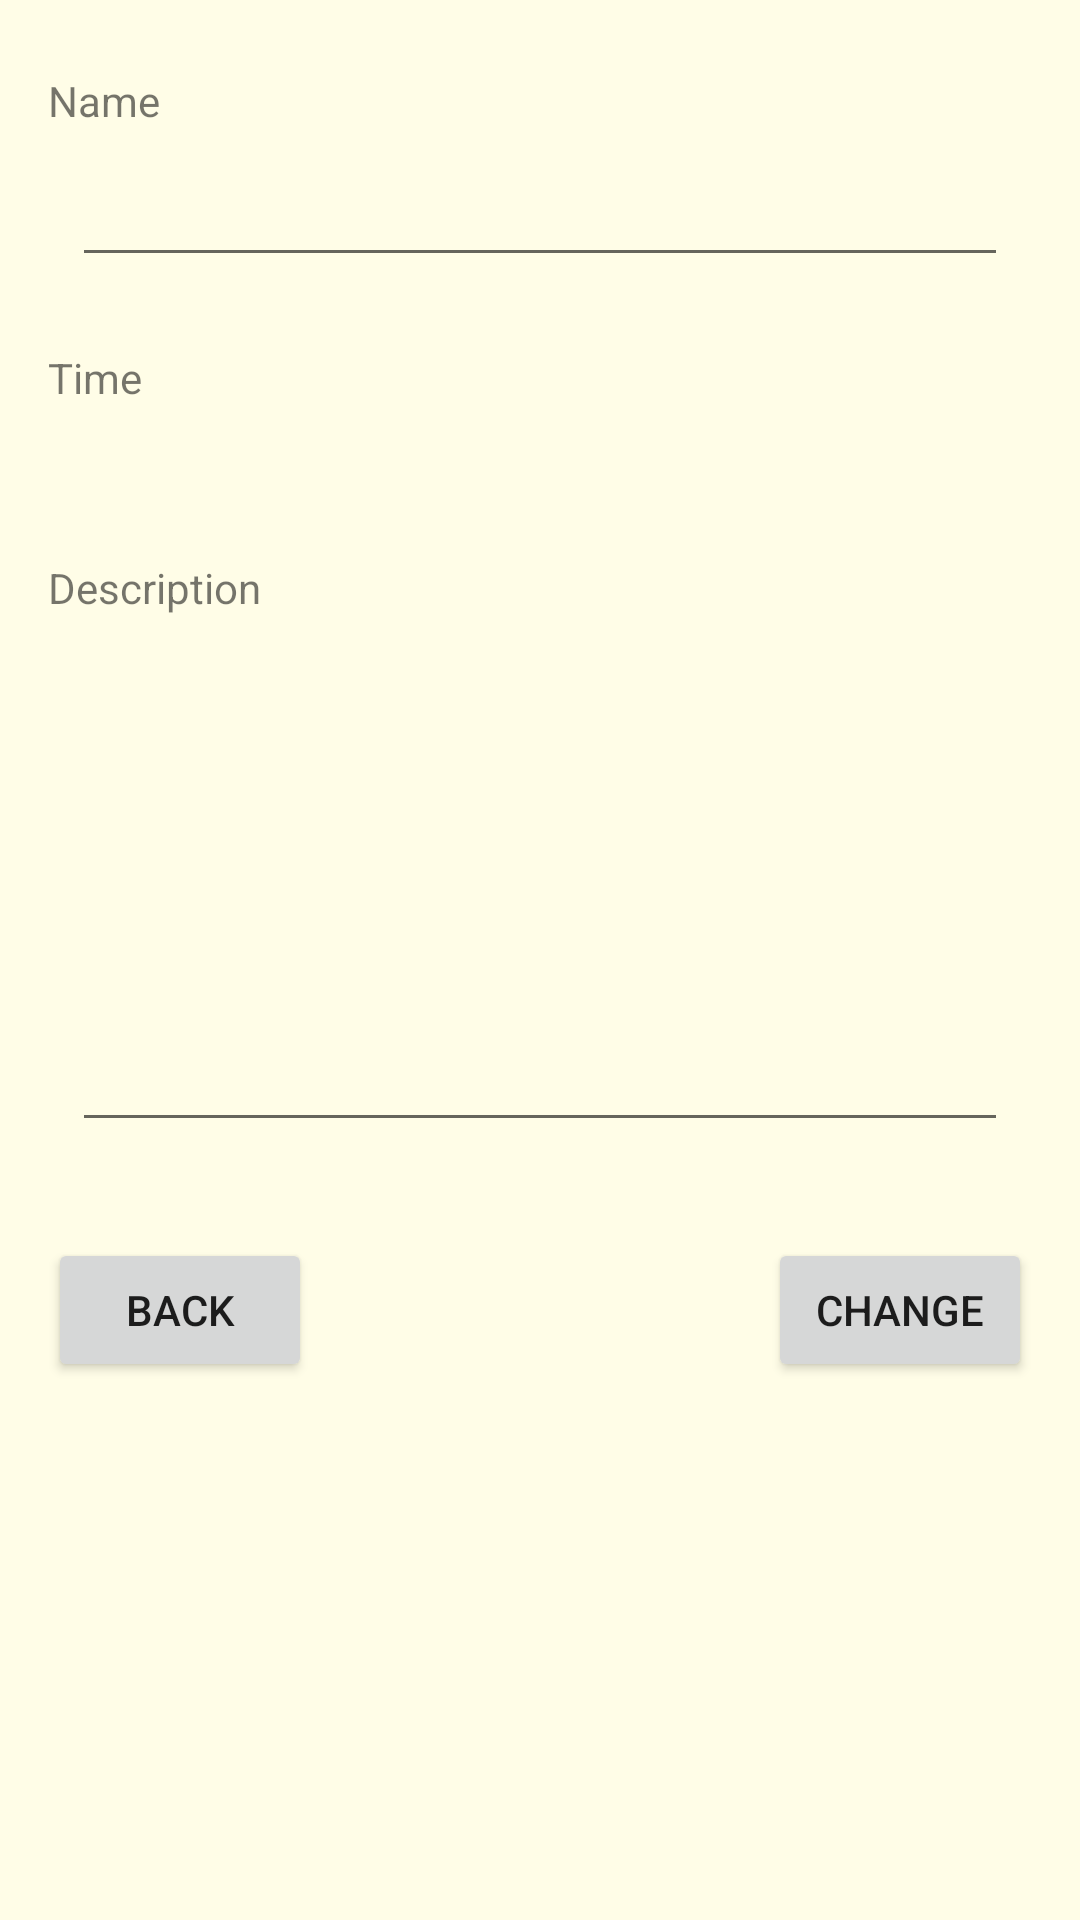

The Android layout XML behind this screen, and the referenced resources:
<!-- AndroidManifest.xml: application theme AppTheme -->
<!-- res/layout/activity_photo_diary_detail.xml -->
<?xml version="1.0" encoding="utf-8"?>

<android.support.design.widget.CoordinatorLayout xmlns:android="http://schemas.android.com/apk/res/android"
    xmlns:app="http://schemas.android.com/apk/res-auto"
    xmlns:tools="http://schemas.android.com/tools"
    android:layout_width="match_parent"
    android:layout_height="match_parent"
    android:background="@color/yellow"
    tools:context="sk.upjs.ics.android.gardentracker.PhotoDiaryDetail">

    <ScrollView
        android:layout_width="match_parent"
        android:layout_height="match_parent">

        <include
            layout="@layout/content_photo_diary_detail"/>
    </ScrollView>



</android.support.design.widget.CoordinatorLayout>
<!-- res/layout/content_photo_diary_detail.xml (included above) -->
<?xml version="1.0" encoding="utf-8"?>

<android.support.constraint.ConstraintLayout xmlns:android="http://schemas.android.com/apk/res/android"
    xmlns:app="http://schemas.android.com/apk/res-auto"
    xmlns:tools="http://schemas.android.com/tools"
    android:layout_width="match_parent"
    android:layout_height="match_parent"
    app:layout_behavior="@string/appbar_scrolling_view_behavior"
    tools:context="sk.upjs.ics.android.gardentracker.PhotoDiaryDetail">

    <ImageView
        android:id="@+id/photoImageView"
        android:layout_width="0dp"
        android:layout_height="wrap_content"
        android:layout_marginEnd="8dp"
        android:layout_marginLeft="8dp"
        android:layout_marginRight="8dp"
        android:layout_marginStart="8dp"
        app:layout_constraintLeft_toLeftOf="parent"
        app:layout_constraintRight_toRightOf="parent"
        app:layout_constraintTop_toTopOf="parent" />

    <TextView
        android:id="@+id/photoNameTextViewLabel"
        android:layout_width="0dp"
        android:layout_height="wrap_content"
        android:layout_marginLeft="16dp"
        android:layout_marginRight="16dp"
        android:layout_marginTop="24dp"
        android:text="@string/name"
        app:layout_constraintLeft_toLeftOf="parent"
        app:layout_constraintRight_toRightOf="parent"
        app:layout_constraintTop_toBottomOf="@+id/photoImageView"
        app:layout_constraintHorizontal_bias="0.0"
        android:layout_marginStart="16dp"
        android:layout_marginEnd="16dp" />

    <EditText
        android:id="@+id/photoNameTextView"
        android:layout_width="0dp"
        android:layout_height="wrap_content"
        android:layout_marginLeft="24dp"
        android:layout_marginRight="24dp"
        android:layout_marginTop="8dp"
        android:ems="10"
        android:inputType="textPersonName"
        app:layout_constraintHorizontal_bias="0.0"
        app:layout_constraintLeft_toLeftOf="parent"
        app:layout_constraintRight_toRightOf="parent"
        app:layout_constraintTop_toBottomOf="@+id/photoNameTextViewLabel"
        android:layout_marginStart="24dp"
        android:layout_marginEnd="24dp" />

    <TextView
        android:id="@+id/photoTimeTextViewLabel"
        android:layout_width="0dp"
        android:layout_height="wrap_content"
        android:layout_marginLeft="16dp"
        android:layout_marginRight="16dp"
        android:text="@string/time"
        app:layout_constraintLeft_toLeftOf="parent"
        app:layout_constraintRight_toRightOf="parent"
        app:layout_constraintHorizontal_bias="0.0"
        android:layout_marginTop="24dp"
        app:layout_constraintTop_toBottomOf="@+id/photoNameTextView"
        android:layout_marginStart="16dp"
        android:layout_marginEnd="16dp" />

    <TextView
        android:id="@+id/photoTimeTextView"
        android:layout_width="wrap_content"
        android:layout_height="wrap_content"
        android:layout_marginLeft="8dp"
        android:layout_marginRight="8dp"
        android:layout_marginTop="8dp"
        android:textAlignment="center"
        app:layout_constraintLeft_toLeftOf="parent"
        app:layout_constraintRight_toRightOf="parent"
        app:layout_constraintTop_toBottomOf="@+id/photoTimeTextViewLabel"
        android:layout_marginStart="8dp"
        android:layout_marginEnd="8dp" />

    <TextView
        android:id="@+id/photoDescriptionTextViewLabel"
        android:layout_width="0dp"
        android:layout_height="wrap_content"
        android:layout_marginLeft="16dp"
        android:layout_marginRight="16dp"
        android:layout_marginTop="24dp"
        android:text="@string/description"
        app:layout_constraintLeft_toLeftOf="parent"
        app:layout_constraintRight_toRightOf="parent"
        app:layout_constraintTop_toBottomOf="@+id/photoTimeTextView"
        android:layout_marginStart="16dp"
        android:layout_marginEnd="16dp" />

    <EditText
        android:id="@+id/photoDescriptionEditText"
        android:layout_width="0dp"
        android:layout_height="wrap_content"
        android:layout_marginLeft="24dp"
        android:layout_marginRight="24dp"
        android:layout_marginTop="8dp"
        android:ems="10"
        android:inputType="textMultiLine"
        android:lines="7"
        app:layout_constraintLeft_toLeftOf="parent"
        app:layout_constraintRight_toRightOf="parent"
        app:layout_constraintTop_toBottomOf="@+id/photoDescriptionTextViewLabel"
        android:layout_marginStart="24dp"
        android:layout_marginEnd="24dp" />

    <Button
        android:id="@+id/backButton"
        style="@style/buttonStyle"
        android:layout_width="wrap_content"
        android:layout_height="wrap_content"
        android:text="@string/back"
        android:layout_marginTop="32dp"
        android:layout_marginLeft="16dp"
        app:layout_constraintLeft_toLeftOf="parent"
        app:layout_constraintBottom_toBottomOf="parent"
        android:layout_marginBottom="16dp"
        android:layout_marginStart="16dp"
        app:layout_constraintTop_toBottomOf="@+id/photoDescriptionEditText" />

    <Button
        android:id="@+id/changeSaveButton"
        style="@style/buttonStyle"
        android:layout_width="wrap_content"
        android:layout_height="wrap_content"
        android:layout_marginBottom="16dp"
        android:layout_marginEnd="16dp"
        android:layout_marginRight="16dp"
        android:layout_marginTop="32dp"
        android:text="@string/change"
        app:layout_constraintBottom_toBottomOf="parent"
        app:layout_constraintRight_toRightOf="parent"
        app:layout_constraintTop_toBottomOf="@+id/photoDescriptionEditText" />

</android.support.constraint.ConstraintLayout>
<!-- resources referenced by this layout -->
<resources>
  <color name="yellow">#fffde7</color>
  <string name="back">BACK</string>
  <string name="change">CHANGE</string>
  <string name="description">Description</string>
  <string name="name">Name</string>
  <string name="time">Time</string>
  <style name="AppTheme" parent="Theme.AppCompat.Light.DarkActionBar">
          
          <item name="colorPrimary">@color/colorPrimary</item>
          <item name="colorPrimaryDark">@color/colorPrimaryDark</item>
          <item name="colorAccent">@color/colorAccent</item>
  
      </style>
  <color name="colorPrimary">#FFD4AA</color>
  <color name="colorPrimaryDark">#d96c00</color>
  <color name="colorAccent">#EA7500</color>
</resources>
